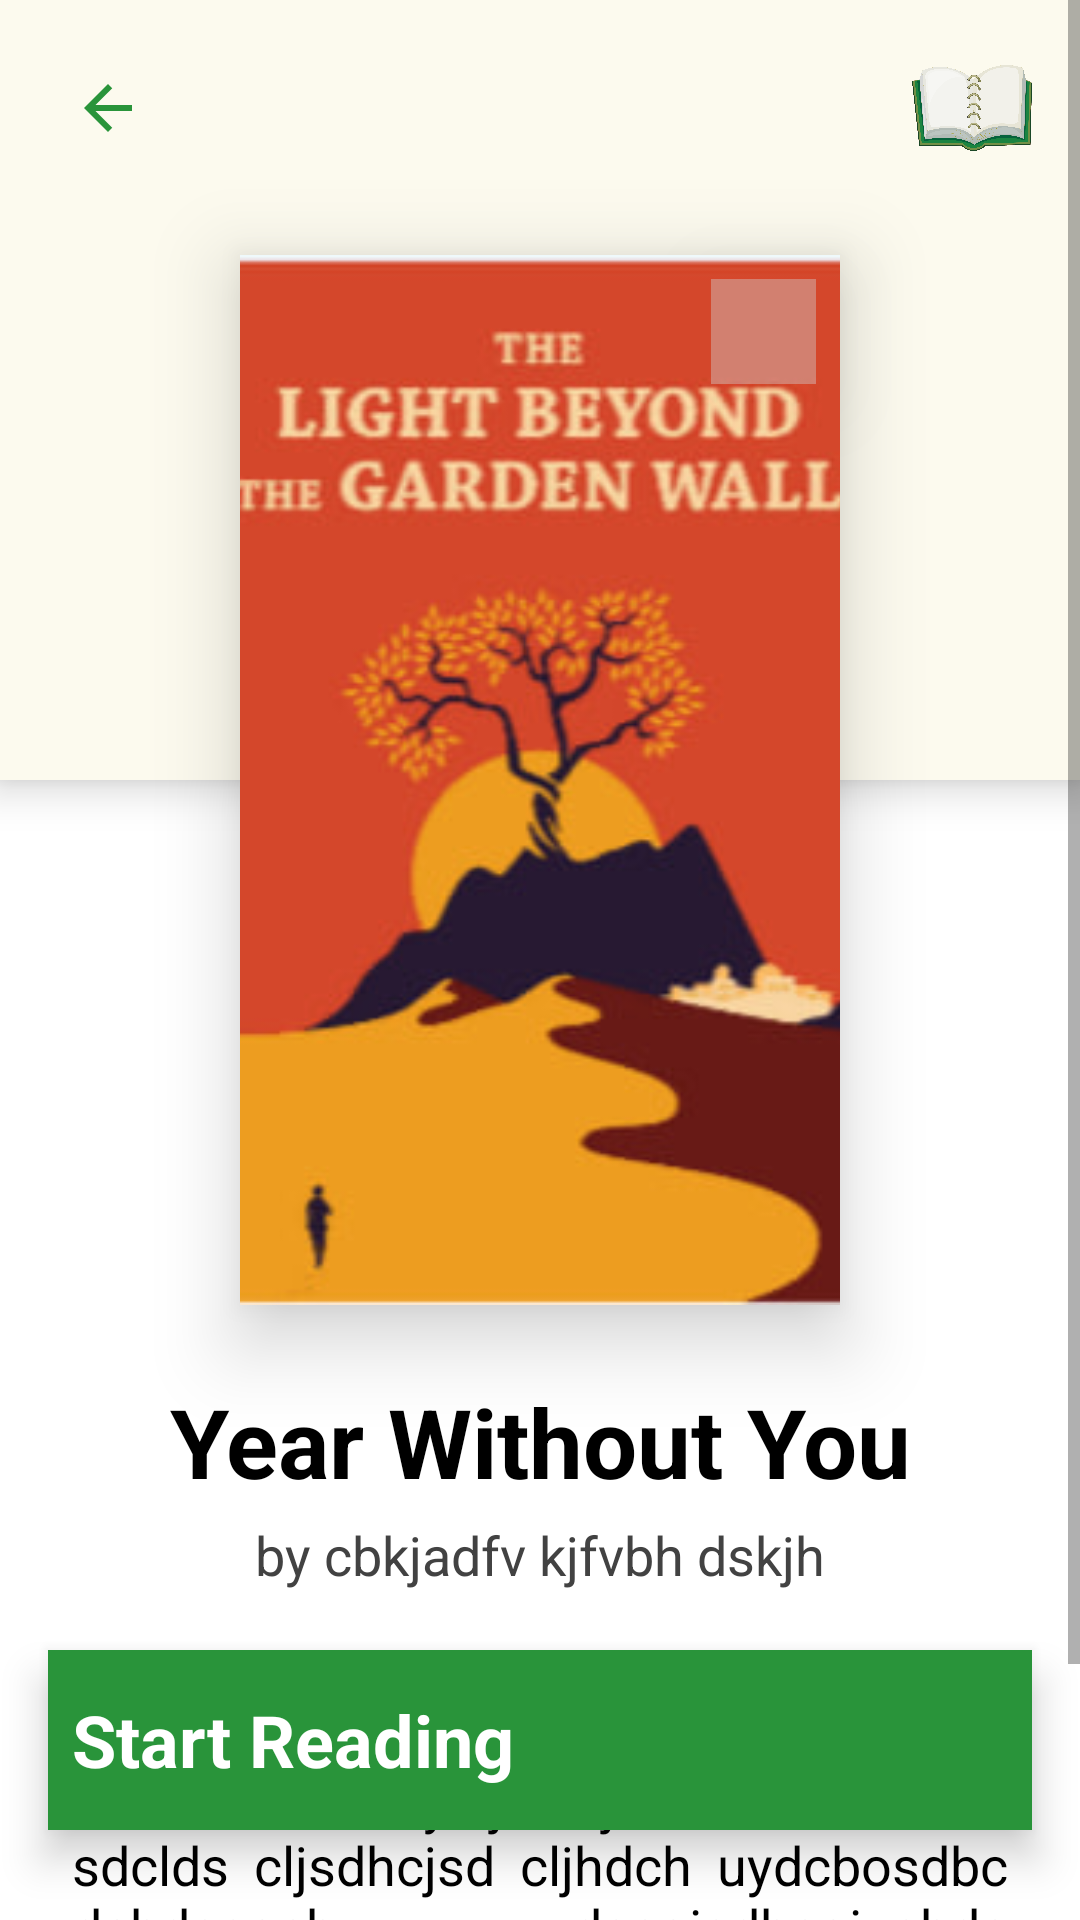

Here is an Android app screen rendered from its layout file. Give the layout XML and the strings, colors and styles it references.
<!-- AndroidManifest.xml: application theme Theme.BookAppMN -->
<!-- res/layout/screen_book.xml -->
<?xml version="1.0" encoding="utf-8"?>
<androidx.constraintlayout.widget.ConstraintLayout xmlns:android="http://schemas.android.com/apk/res/android"
    xmlns:app="http://schemas.android.com/apk/res-auto"
    android:layout_width="match_parent"
    android:layout_height="match_parent"
    android:background="#FFF">

    <LinearLayout
        android:id="@+id/openPdf"
        android:layout_width="match_parent"
        android:layout_height="60dp"
        android:elevation="8dp"
        android:layout_marginHorizontal="16dp"
        android:background="#29943A"
        android:layout_marginBottom="30dp"
        app:layout_constraintBottom_toBottomOf="parent">

        <TextView
            android:layout_width="match_parent"
            android:layout_gravity="center"
            android:text="Start Reading"
            android:textSize="24sp"
            android:layout_marginStart="8dp"
            android:textStyle="bold"
            android:textColor="@color/white"
            android:layout_height="wrap_content"/>

    </LinearLayout>

    <ScrollView
        android:layout_width="match_parent"
        android:layout_height="match_parent">

        <androidx.constraintlayout.widget.ConstraintLayout
            android:layout_width="match_parent"
            android:layout_height="wrap_content">

            <LinearLayout
                android:id="@+id/topColor"
                android:layout_width="match_parent"
                android:layout_height="260dp"
                android:background="#FCFAEE"
                android:elevation="8dp"
                android:orientation="horizontal"
                app:layout_constraintTop_toTopOf="parent" />

            <ImageView
                android:id="@+id/back"
                android:layout_width="40dp"
                android:layout_height="40dp"
                android:layout_margin="16dp"
                android:background="?android:selectableItemBackgroundBorderless"
                android:elevation="8dp"
                android:padding="8dp"
                android:src="@drawable/baseline_arrow_back_24"
                app:layout_constraintStart_toStartOf="parent"
                app:layout_constraintTop_toTopOf="parent" />


            <ImageView
                android:id="@+id/ring"
                android:layout_width="40dp"
                android:layout_height="40dp"
                android:layout_margin="16dp"
                android:background="?android:selectableItemBackgroundBorderless"
                android:elevation="8dp"
                android:src="@drawable/book_png"
                app:layout_constraintEnd_toEndOf="parent"
                app:layout_constraintTop_toTopOf="parent" />


            <androidx.cardview.widget.CardView
                android:id="@+id/imgLiner"
                android:layout_width="match_parent"
                android:layout_height="350dp"
                android:layout_marginHorizontal="80dp"
                app:cardCornerRadius="0dp"
                app:cardElevation="16dp"
                app:layout_constraintBottom_toBottomOf="@id/topColor"
                app:layout_constraintEnd_toEndOf="parent"
                app:layout_constraintStart_toStartOf="parent"
                app:layout_constraintTop_toBottomOf="@id/topColor">

                <ImageView
                    android:id="@+id/imgBook"
                    android:layout_width="match_parent"
                    android:layout_height="match_parent"
                    android:scaleType="centerCrop"
                    android:src="@drawable/photo" />
            </androidx.cardview.widget.CardView>

            <ImageView
                android:id="@+id/download"
                android:layout_width="35dp"
                android:layout_height="35dp"
                android:layout_margin="8dp"
                android:background="#6BCFCFCF"
                android:elevation="16dp"
                android:padding="4dp"
                android:src="@drawable/down"
                app:layout_constraintEnd_toEndOf="@id/imgLiner"
                app:layout_constraintTop_toTopOf="@id/imgLiner"
                app:tint="@color/white" />

            <TextView
                android:id="@+id/bookTitle"
                android:layout_width="wrap_content"
                android:layout_height="wrap_content"
                android:layout_marginTop="24dp"
                android:text="Year Without You"
                android:textColor="@color/black"
                android:textSize="32sp"
                android:textStyle="bold"
                app:layout_constraintEnd_toEndOf="parent"
                app:layout_constraintStart_toStartOf="parent"
                app:layout_constraintTop_toBottomOf="@id/imgLiner" />

            <TextView
                android:id="@+id/bookAuthor"
                android:layout_width="wrap_content"
                android:layout_height="wrap_content"
                android:layout_marginTop="4dp"
                android:text="by cbkjadfv kjfvbh dskjh"
                android:textColor="#424242"
                android:textSize="18sp"
                app:layout_constraintEnd_toEndOf="parent"
                app:layout_constraintStart_toStartOf="parent"
                app:layout_constraintTop_toBottomOf="@id/bookTitle" />

            <TextView
                android:id="@+id/bookDescription"
                android:layout_width="wrap_content"
                android:layout_height="wrap_content"
                android:layout_marginTop="16dp"
                android:justificationMode="inter_word"
                android:paddingHorizontal="24dp"
                android:text="by cbkjadfv kjkajsdf akjsdhbjkasd jhadsnabsdu dscobdscbsduycljsdcljdcln sdlkc sdclds cljsdhcjsd cljhdch uydcbosdbc dcbdasocb dscoisdbcoiusbdc soicbdioc dciodboiccb sldcboiduc lhdscoiudicu dciusdhhpciud cipudcpj sdcipudhpciuj d;cuipidc piducpidj cpiusdcfvbh dskjh"
                android:textColor="@color/black"
                android:textSize="18sp"
                app:layout_constraintEnd_toEndOf="parent"
                app:layout_constraintStart_toStartOf="parent"
                app:layout_constraintTop_toBottomOf="@id/bookAuthor" />


        </androidx.constraintlayout.widget.ConstraintLayout>

    </ScrollView>

</androidx.constraintlayout.widget.ConstraintLayout>
<!-- resources referenced by this layout -->
<resources>
  <color name="black">#FF000000</color>
  <color name="white">#FFFFFFFF</color>
  <!-- drawable baseline_arrow_back_24 (drawable) -->
  <vector android:autoMirrored="true" android:height="24dp"
      android:tint="#29943A" android:viewportHeight="24"
      android:viewportWidth="24" android:width="24dp" xmlns:android="http://schemas.android.com/apk/res/android">
      <path android:fillColor="@android:color/white" android:pathData="M20,11H7.83l5.59,-5.59L12,4l-8,8 8,8 1.41,-1.41L7.83,13H20v-2z"/>
  </vector>
  <!-- drawable book_png: png bitmap (drawable, 228561 bytes) -->
  <!-- drawable photo: jpg bitmap (drawable, 20376 bytes) -->
  <style name="Theme.BookAppMN" parent="Theme.MaterialComponents.DayNight.NoActionBar">
          
          <item name="colorPrimary">@color/purple_500</item>
          <item name="colorPrimaryVariant">@color/purple_700</item>
          <item name="colorOnPrimary">@color/white</item>
          
          <item name="colorSecondary">@color/teal_200</item>
          <item name="colorSecondaryVariant">@color/teal_700</item>
          <item name="colorOnSecondary">@color/black</item>
          
          <item name="android:statusBarColor">?attr/colorPrimaryVariant</item>
          
      </style>
  <color name="purple_500">#FF6200EE</color>
  <color name="purple_700">#ABABAC</color>
  <color name="teal_200">#FF03DAC5</color>
  <color name="teal_700">#FF018786</color>
</resources>
